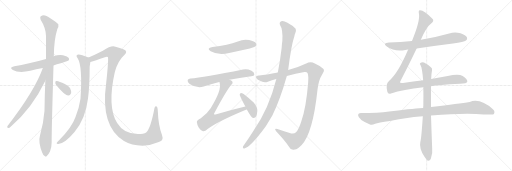
t = 0.00 s
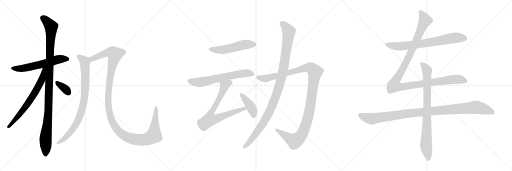
t = 2.96 s
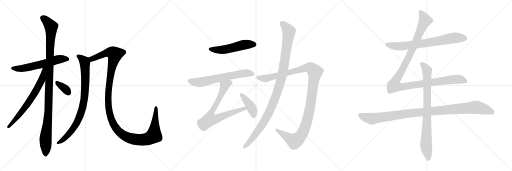
t = 5.91 s
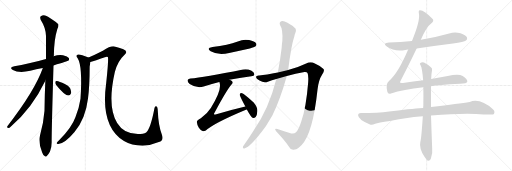
t = 8.87 s
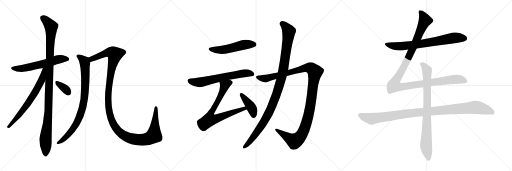
t = 11.82 s
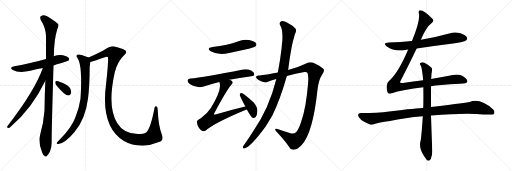
t = 14.78 s

The animated SVG that drew these frames (rendered in a browser with its animation timeline set to each time). Animation: 16 CSS @keyframes rules; one cycle of 14.78 s.

<svg version="1.1" viewBox="0 0 3072 1024" xmlns="http://www.w3.org/2000/svg">
  <g stroke="lightgray" stroke-dasharray="1,1" stroke-width="1" transform="scale(4, 4)">
    <line x1="0" y1="0" x2="256" y2="256"></line>
    <line x1="256" y1="0" x2="0" y2="256"></line>
    <line x1="128" y1="0" x2="128" y2="256"></line>
    <line x1="0" y1="128" x2="256" y2="128"></line>
    <line x1="256" y1="0" x2="512" y2="256"></line>
    <line x1="512" y1="0" x2="256" y2="256"></line>
    <line x1="384" y1="0" x2="384" y2="256"></line>
    <line x1="256" y1="128" x2="512" y2="128"></line>
    <line x1="512" y1="0" x2="768" y2="256"></line>
    <line x1="768" y1="0" x2="512" y2="256"></line>
    <line x1="640" y1="0" x2="640" y2="256"></line>
    <line x1="512" y1="128" x2="768" y2="128"></line>
  </g>
<g transform="scale(1, -1) translate(0, -850)">
   <style type="text/css">
    @keyframes keyframes0 {
      from {
       stroke: black;
       stroke-dashoffset: 592;
       stroke-width: 128;
       }
       66% {
       animation-timing-function: step-end;
       stroke: black;
       stroke-dashoffset: 0;
       stroke-width: 128;
       }
       to {
       stroke: black;
       stroke-width: 1024;
       }
       }
       #make-me-a-hanzi-animation-0 {
         animation: keyframes0 0.731771s both;
         animation-delay: 0.000000s;
         animation-timing-function: linear;
       }
    @keyframes keyframes1 {
      from {
       stroke: black;
       stroke-dashoffset: 1095;
       stroke-width: 128;
       }
       78% {
       animation-timing-function: step-end;
       stroke: black;
       stroke-dashoffset: 0;
       stroke-width: 128;
       }
       to {
       stroke: black;
       stroke-width: 1024;
       }
       }
       #make-me-a-hanzi-animation-1 {
         animation: keyframes1 1.141113s both;
         animation-delay: 0.731771s;
         animation-timing-function: linear;
       }
    @keyframes keyframes2 {
      from {
       stroke: black;
       stroke-dashoffset: 673;
       stroke-width: 128;
       }
       69% {
       animation-timing-function: step-end;
       stroke: black;
       stroke-dashoffset: 0;
       stroke-width: 128;
       }
       to {
       stroke: black;
       stroke-width: 1024;
       }
       }
       #make-me-a-hanzi-animation-2 {
         animation: keyframes2 0.797689s both;
         animation-delay: 1.872884s;
         animation-timing-function: linear;
       }
    @keyframes keyframes3 {
      from {
       stroke: black;
       stroke-dashoffset: 345;
       stroke-width: 128;
       }
       53% {
       animation-timing-function: step-end;
       stroke: black;
       stroke-dashoffset: 0;
       stroke-width: 128;
       }
       to {
       stroke: black;
       stroke-width: 1024;
       }
       }
       #make-me-a-hanzi-animation-3 {
         animation: keyframes3 0.530762s both;
         animation-delay: 2.670573s;
         animation-timing-function: linear;
       }
    @keyframes keyframes4 {
      from {
       stroke: black;
       stroke-dashoffset: 848;
       stroke-width: 128;
       }
       73% {
       animation-timing-function: step-end;
       stroke: black;
       stroke-dashoffset: 0;
       stroke-width: 128;
       }
       to {
       stroke: black;
       stroke-width: 1024;
       }
       }
       #make-me-a-hanzi-animation-4 {
         animation: keyframes4 0.940104s both;
         animation-delay: 3.201335s;
         animation-timing-function: linear;
       }
    @keyframes keyframes5 {
      from {
       stroke: black;
       stroke-dashoffset: 1297;
       stroke-width: 128;
       }
       81% {
       animation-timing-function: step-end;
       stroke: black;
       stroke-dashoffset: 0;
       stroke-width: 128;
       }
       to {
       stroke: black;
       stroke-width: 1024;
       }
       }
       #make-me-a-hanzi-animation-5 {
         animation: keyframes5 1.305501s both;
         animation-delay: 4.141439s;
         animation-timing-function: linear;
       }
    @keyframes keyframes6 {
      from {
       stroke: black;
       stroke-dashoffset: 517;
       stroke-width: 128;
       }
       63% {
       animation-timing-function: step-end;
       stroke: black;
       stroke-dashoffset: 0;
       stroke-width: 128;
       }
       to {
       stroke: black;
       stroke-width: 1024;
       }
       }
       #make-me-a-hanzi-animation-6 {
         animation: keyframes6 0.670736s both;
         animation-delay: 5.446940s;
         animation-timing-function: linear;
       }
    @keyframes keyframes7 {
      from {
       stroke: black;
       stroke-dashoffset: 640;
       stroke-width: 128;
       }
       68% {
       animation-timing-function: step-end;
       stroke: black;
       stroke-dashoffset: 0;
       stroke-width: 128;
       }
       to {
       stroke: black;
       stroke-width: 1024;
       }
       }
       #make-me-a-hanzi-animation-7 {
         animation: keyframes7 0.770833s both;
         animation-delay: 6.117676s;
         animation-timing-function: linear;
       }
    @keyframes keyframes8 {
      from {
       stroke: black;
       stroke-dashoffset: 748;
       stroke-width: 128;
       }
       71% {
       animation-timing-function: step-end;
       stroke: black;
       stroke-dashoffset: 0;
       stroke-width: 128;
       }
       to {
       stroke: black;
       stroke-width: 1024;
       }
       }
       #make-me-a-hanzi-animation-8 {
         animation: keyframes8 0.858724s both;
         animation-delay: 6.888509s;
         animation-timing-function: linear;
       }
    @keyframes keyframes9 {
      from {
       stroke: black;
       stroke-dashoffset: 410;
       stroke-width: 128;
       }
       57% {
       animation-timing-function: step-end;
       stroke: black;
       stroke-dashoffset: 0;
       stroke-width: 128;
       }
       to {
       stroke: black;
       stroke-width: 1024;
       }
       }
       #make-me-a-hanzi-animation-9 {
         animation: keyframes9 0.583659s both;
         animation-delay: 7.747233s;
         animation-timing-function: linear;
       }
    @keyframes keyframes10 {
      from {
       stroke: black;
       stroke-dashoffset: 1189;
       stroke-width: 128;
       }
       79% {
       animation-timing-function: step-end;
       stroke: black;
       stroke-dashoffset: 0;
       stroke-width: 128;
       }
       to {
       stroke: black;
       stroke-width: 1024;
       }
       }
       #make-me-a-hanzi-animation-10 {
         animation: keyframes10 1.217611s both;
         animation-delay: 8.330892s;
         animation-timing-function: linear;
       }
    @keyframes keyframes11 {
      from {
       stroke: black;
       stroke-dashoffset: 1074;
       stroke-width: 128;
       }
       78% {
       animation-timing-function: step-end;
       stroke: black;
       stroke-dashoffset: 0;
       stroke-width: 128;
       }
       to {
       stroke: black;
       stroke-width: 1024;
       }
       }
       #make-me-a-hanzi-animation-11 {
         animation: keyframes11 1.124023s both;
         animation-delay: 9.548503s;
         animation-timing-function: linear;
       }
    @keyframes keyframes12 {
      from {
       stroke: black;
       stroke-dashoffset: 726;
       stroke-width: 128;
       }
       70% {
       animation-timing-function: step-end;
       stroke: black;
       stroke-dashoffset: 0;
       stroke-width: 128;
       }
       to {
       stroke: black;
       stroke-width: 1024;
       }
       }
       #make-me-a-hanzi-animation-12 {
         animation: keyframes12 0.840820s both;
         animation-delay: 10.672526s;
         animation-timing-function: linear;
       }
    @keyframes keyframes13 {
      from {
       stroke: black;
       stroke-dashoffset: 1180;
       stroke-width: 128;
       }
       79% {
       animation-timing-function: step-end;
       stroke: black;
       stroke-dashoffset: 0;
       stroke-width: 128;
       }
       to {
       stroke: black;
       stroke-width: 1024;
       }
       }
       #make-me-a-hanzi-animation-13 {
         animation: keyframes13 1.210286s both;
         animation-delay: 11.513346s;
         animation-timing-function: linear;
       }
    @keyframes keyframes14 {
      from {
       stroke: black;
       stroke-dashoffset: 1069;
       stroke-width: 128;
       }
       78% {
       animation-timing-function: step-end;
       stroke: black;
       stroke-dashoffset: 0;
       stroke-width: 128;
       }
       to {
       stroke: black;
       stroke-width: 1024;
       }
       }
       #make-me-a-hanzi-animation-14 {
         animation: keyframes14 1.119954s both;
         animation-delay: 12.723632s;
         animation-timing-function: linear;
       }
    @keyframes keyframes15 {
      from {
       stroke: black;
       stroke-dashoffset: 837;
       stroke-width: 128;
       }
       73% {
       animation-timing-function: step-end;
       stroke: black;
       stroke-dashoffset: 0;
       stroke-width: 128;
       }
       to {
       stroke: black;
       stroke-width: 1024;
       }
       }
       #make-me-a-hanzi-animation-15 {
         animation: keyframes15 0.931152s both;
         animation-delay: 13.843586s;
         animation-timing-function: linear;
       }
</style>
<path d="M 321.0 458.5 Q 408.0 485.5 410.0 486.5 Q 417.0 493.5 413.0 502.5 Q 406.0 512.5 378.0 519.5 Q 350.0 523.5 322.0 513.5 L 276.0 496.5 Q 168.0 465.5 86.0 453.5 Q 52.0 446.5 77.0 431.5 Q 113.0 410.5 182.0 426.5 Q 216.0 435.5 257.0 442.5 L 321.0 458.5 Z" fill="lightgray"></path> 
<path d="M 272.0 366.5 Q 268.0 281.5 267.0 186.5 Q 261.0 110.5 240.0 38.5 Q 228.0 -0.5 253.0 -63.5 Q 260.0 -82.5 268.0 -85.5 Q 274.0 -92.5 282.0 -83.5 Q 289.0 -79.5 300.0 -58.5 Q 310.0 -33.5 310.0 -2.5 Q 309.0 45.5 321.0 458.5 L 322.0 513.5 Q 322.0 514.5 323.0 515.5 Q 324.0 612.5 344.0 676.5 Q 353.0 692.5 350.0 705.5 Q 343.0 715.5 288.0 750.5 Q 264.0 768.5 243.0 752.5 Q 239.0 748.5 244.0 732.5 Q 275.0 683.5 276.0 634.5 Q 276.0 570.5 276.0 496.5 L 272.0 366.5 Z" fill="lightgray"></path> 
<path d="M 257.0 442.5 Q 208.0 304.5 44.0 93.5 Q 40.0 83.5 50.0 83.5 Q 56.0 82.5 64.0 90.5 Q 193.0 201.5 272.0 366.5 C 321.0 467.5 267.0 470.5 257.0 442.5 Z" fill="lightgray"></path> 
<path d="M 337.0 341.5 Q 385.0 281.5 409.0 278.5 Q 421.0 277.5 427.0 293.5 Q 428.0 305.5 420.0 322.5 Q 410.0 338.5 389.0 346.5 Q 355.0 362.5 341.0 364.5 Q 332.0 365.5 332.0 356.5 Q 331.0 349.5 337.0 341.5 Z" fill="lightgray"></path> 
<path d="M 531.0 505.5 Q 483.0 526.5 469.0 524.5 Q 451.0 520.5 466.0 501.5 Q 496.0 453.5 483.0 258.5 Q 476.0 207.5 453.0 148.5 Q 431.0 85.5 356.0 10.5 Q 343.0 -1.5 340.0 -7.5 Q 339.0 -14.5 350.0 -13.5 Q 389.0 -10.5 447.0 58.5 Q 513.0 136.5 528.0 259.5 Q 538.0 335.5 538.0 450.5 Q 541.0 469.5 542.0 479.5 C 545.0 499.5 545.0 499.5 531.0 505.5 Z" fill="lightgray"></path> 
<path d="M 953.0 -1.5 Q 984.0 8.5 972.0 41.5 Q 950.0 96.5 947.0 183.5 Q 946.0 208.5 940.0 212.5 Q 930.0 218.5 927.0 202.5 Q 903.0 76.5 877.0 56.5 Q 862.0 46.5 827.0 46.5 Q 743.0 46.5 703.0 112.5 Q 642.0 212.5 689.0 419.5 Q 708.0 486.5 746.0 520.5 Q 771.0 544.5 740.0 555.5 Q 724.0 562.5 687.0 572.5 Q 666.0 578.5 617.0 546.5 Q 568.0 521.5 531.0 505.5 C 504.0 493.5 513.0 471.5 542.0 479.5 Q 570.0 486.5 629.0 507.5 Q 641.0 513.5 647.0 509.5 Q 653.0 500.5 637.0 351.5 Q 601.0 93.5 744.0 4.5 Q 789.0 -22.5 855.0 -23.5 Q 904.0 -22.5 953.0 -1.5 Z" fill="lightgray"></path> 
<path d="M 1275.0 569.5 Q 1235.0 562.5 1264.0 543.5 Q 1312.0 516.5 1375.0 533.5 L 1499.0 560.5 Q 1527.0 567.5 1532.0 571.5 Q 1542.0 580.5 1537.0 590.5 Q 1528.0 603.5 1495.0 610.5 Q 1461.0 617.5 1427.0 602.5 Q 1396.0 592.5 1360.0 582.5 Q 1321.0 573.5 1275.0 569.5 Z" fill="lightgray"></path> 
<path d="M 1376.0 372.5 Q 1434.0 384.5 1508.0 393.5 Q 1526.0 394.5 1526.0 403.5 Q 1527.0 416.5 1509.0 426.5 Q 1481.0 439.5 1458.0 433.5 Q 1220.0 384.5 1143.0 379.5 Q 1130.0 378.5 1126.0 370.5 Q 1123.0 358.5 1138.0 347.5 Q 1180.0 319.5 1222.0 331.5 Q 1273.0 347.5 1316.0 358.5 L 1376.0 372.5 Z" fill="lightgray"></path> 
<path d="M 1472.0 211.5 Q 1385.0 190.5 1293.0 164.5 Q 1286.0 163.5 1285.0 164.5 Q 1282.0 167.5 1288.0 175.5 Q 1358.0 307.5 1389.0 343.5 Q 1401.0 356.5 1391.0 365.5 Q 1385.0 369.5 1376.0 372.5 C 1349.0 385.5 1309.0 387.5 1316.0 358.5 Q 1317.0 357.5 1318.0 352.5 Q 1331.0 309.5 1265.0 203.5 Q 1246.0 172.5 1205.0 141.5 Q 1180.0 128.5 1181.0 118.5 Q 1182.0 102.5 1193.0 84.5 Q 1205.0 66.5 1218.0 63.5 Q 1225.0 62.5 1235.0 67.5 Q 1284.0 112.5 1479.0 193.5 Q 1479.0 194.5 1481.0 194.5 C 1509.0 206.5 1501.0 218.5 1472.0 211.5 Z" fill="lightgray"></path> 
<path d="M 1481.0 194.5 Q 1506.0 148.5 1518.0 142.5 Q 1527.0 141.5 1534.0 148.5 Q 1543.0 158.5 1544.0 184.5 Q 1547.0 206.5 1522.0 236.5 Q 1494.0 261.5 1462.0 286.5 Q 1452.0 293.5 1446.0 293.5 Q 1440.0 292.5 1438.0 282.5 Q 1438.0 276.5 1472.0 211.5 L 1481.0 194.5 Z" fill="lightgray"></path> 
<path d="M 1721.0 394.5 Q 1773.0 410.5 1827.0 418.5 Q 1842.0 419.5 1845.0 412.5 Q 1852.0 397.5 1849.0 355.5 Q 1837.0 204.5 1808.0 123.5 Q 1793.0 74.5 1776.0 57.5 Q 1764.0 44.5 1738.0 52.5 Q 1699.0 64.5 1665.0 76.5 Q 1641.0 83.5 1658.0 61.5 Q 1707.0 9.5 1735.0 -30.5 Q 1745.0 -52.5 1768.0 -46.5 Q 1787.0 -43.5 1810.0 -18.5 Q 1877.0 50.5 1905.0 312.5 Q 1911.0 370.5 1933.0 404.5 Q 1949.0 426.5 1941.0 436.5 Q 1925.0 455.5 1889.0 470.5 Q 1864.0 483.5 1837.0 470.5 Q 1791.0 448.5 1729.0 430.5 L 1667.0 415.5 Q 1597.0 400.5 1555.0 398.5 Q 1536.0 399.5 1536.0 389.5 Q 1535.0 379.5 1557.0 367.5 Q 1584.0 351.5 1607.0 360.5 Q 1631.0 369.5 1658.0 376.5 L 1721.0 394.5 Z" fill="lightgray"></path> 
<path d="M 1658.0 376.5 Q 1613.0 196.5 1522.0 68.5 Q 1495.0 25.5 1466.0 -15.5 Q 1460.0 -22.5 1458.0 -28.5 Q 1454.0 -41.5 1466.0 -39.5 Q 1502.0 -33.5 1595.0 93.5 L 1634.0 158.5 Q 1679.0 246.5 1721.0 394.5 L 1729.0 430.5 Q 1747.0 577.5 1767.0 636.5 Q 1767.0 642.5 1770.0 647.5 Q 1780.0 663.5 1774.0 678.5 Q 1756.0 697.5 1722.0 715.5 Q 1701.0 728.5 1687.0 723.5 Q 1674.0 716.5 1680.0 700.5 Q 1698.0 675.5 1694.0 604.5 Q 1691.0 586.5 1690.0 564.5 Q 1681.0 486.5 1667.0 415.5 L 1658.0 376.5 Z" fill="lightgray"></path> 
<path d="M 2500.0 559.5 Q 2606.0 575.5 2718.0 589.5 Q 2785.0 599.5 2796.0 608.5 Q 2806.0 615.5 2802.0 626.5 Q 2795.0 641.5 2763.0 651.5 Q 2729.0 661.5 2695.0 650.5 Q 2617.0 628.5 2534.0 614.5 Q 2530.0 614.5 2525.0 612.5 L 2472.0 605.5 Q 2405.0 599.5 2334.0 596.5 Q 2292.0 593.5 2321.0 572.5 Q 2366.0 539.5 2432.0 551.5 Q 2439.0 552.5 2449.0 553.5 L 2500.0 559.5 Z" fill="lightgray"></path> 
<path d="M 2539.0 369.5 Q 2481.0 362.5 2418.0 353.5 Q 2402.0 352.5 2400.0 355.5 Q 2399.0 358.5 2406.0 371.5 Q 2442.0 438.5 2500.0 559.5 L 2525.0 612.5 Q 2558.0 690.5 2587.0 710.5 Q 2606.0 723.5 2596.0 736.5 Q 2545.0 790.5 2519.0 789.5 Q 2509.0 789.5 2514.0 766.5 Q 2521.0 724.5 2472.0 605.5 L 2449.0 553.5 Q 2388.0 409.5 2334.0 365.5 Q 2312.0 349.5 2324.0 300.5 Q 2328.0 284.5 2346.0 290.5 Q 2418.0 314.5 2540.0 327.5 L 2586.0 333.5 Q 2628.0 342.5 2760.0 348.5 Q 2802.0 349.5 2804.0 362.5 Q 2805.0 377.5 2776.0 395.5 Q 2752.0 410.5 2686.0 395.5 L 2587.0 376.5 L 2539.0 369.5 Z" fill="lightgray"></path> 
<path d="M 2539.0 203.5 Q 2508.0 203.5 2335.0 182.5 Q 2268.0 172.5 2165.0 172.5 Q 2150.0 172.5 2148.0 160.5 Q 2148.0 147.5 2168.0 131.5 Q 2186.0 118.5 2220.0 104.5 Q 2232.0 100.5 2251.0 108.5 Q 2267.0 114.5 2340.0 125.5 Q 2428.0 144.5 2537.0 153.5 L 2586.0 157.5 Q 2802.0 175.5 2901.0 163.5 Q 2958.0 163.5 2962.0 165.5 Q 2962.0 166.5 2963.0 166.5 Q 2972.0 181.5 2959.0 194.5 Q 2881.0 264.5 2818.0 239.5 Q 2757.0 230.5 2586.0 208.5 L 2539.0 203.5 Z" fill="lightgray"></path> 
<path d="M 2587.0 376.5 Q 2588.0 409.5 2592.0 428.5 Q 2595.0 440.5 2587.0 446.5 Q 2563.0 467.5 2544.0 476.5 Q 2531.0 480.5 2522.0 472.5 Q 2516.0 468.5 2524.0 458.5 Q 2533.0 443.5 2539.0 369.5 L 2540.0 327.5 Q 2541.0 278.5 2540.0 216.5 Q 2539.0 210.5 2539.0 203.5 L 2537.0 153.5 Q 2528.0 17.5 2522.0 -0.5 Q 2513.0 -39.5 2548.0 -90.5 Q 2560.0 -109.5 2568.0 -113.5 Q 2580.0 -114.5 2585.0 -101.5 Q 2597.0 -68.5 2593.0 -38.5 Q 2589.0 64.5 2586.0 157.5 L 2586.0 208.5 L 2586.0 333.5 L 2587.0 376.5 Z" fill="lightgray"></path> 
      <clipPath id="make-me-a-hanzi-clip-0">
      <path d="M 321.0 458.5 Q 408.0 485.5 410.0 486.5 Q 417.0 493.5 413.0 502.5 Q 406.0 512.5 378.0 519.5 Q 350.0 523.5 322.0 513.5 L 276.0 496.5 Q 168.0 465.5 86.0 453.5 Q 52.0 446.5 77.0 431.5 Q 113.0 410.5 182.0 426.5 Q 216.0 435.5 257.0 442.5 L 321.0 458.5 Z" fill="lightgray"></path>
      </clipPath>
      <path clip-path="url(#make-me-a-hanzi-clip-0)" d="M 79.0 443.5 L 99.0 438.5 L 150.0 442.5 L 358.0 496.5 L 394.0 498.5 L 406.0 493.5 " fill="none" id="make-me-a-hanzi-animation-0" stroke-dasharray="464 928" stroke-linecap="round"></path>

      <clipPath id="make-me-a-hanzi-clip-1">
      <path d="M 272.0 366.5 Q 268.0 281.5 267.0 186.5 Q 261.0 110.5 240.0 38.5 Q 228.0 -0.5 253.0 -63.5 Q 260.0 -82.5 268.0 -85.5 Q 274.0 -92.5 282.0 -83.5 Q 289.0 -79.5 300.0 -58.5 Q 310.0 -33.5 310.0 -2.5 Q 309.0 45.5 321.0 458.5 L 322.0 513.5 Q 322.0 514.5 323.0 515.5 Q 324.0 612.5 344.0 676.5 Q 353.0 692.5 350.0 705.5 Q 343.0 715.5 288.0 750.5 Q 264.0 768.5 243.0 752.5 Q 239.0 748.5 244.0 732.5 Q 275.0 683.5 276.0 634.5 Q 276.0 570.5 276.0 496.5 L 272.0 366.5 Z" fill="lightgray"></path>
      </clipPath>
      <path clip-path="url(#make-me-a-hanzi-clip-1)" d="M 255.0 745.5 L 307.0 690.5 L 291.0 189.5 L 273.0 14.5 L 273.0 -71.5 " fill="none" id="make-me-a-hanzi-animation-1" stroke-dasharray="967 1934" stroke-linecap="round"></path>

      <clipPath id="make-me-a-hanzi-clip-2">
      <path d="M 257.0 442.5 Q 208.0 304.5 44.0 93.5 Q 40.0 83.5 50.0 83.5 Q 56.0 82.5 64.0 90.5 Q 193.0 201.5 272.0 366.5 C 321.0 467.5 267.0 470.5 257.0 442.5 Z" fill="lightgray"></path>
      </clipPath>
      <path clip-path="url(#make-me-a-hanzi-clip-2)" d="M 271.0 440.5 L 263.0 434.5 L 250.0 368.5 L 212.0 298.5 L 152.0 207.5 L 54.0 92.5 " fill="none" id="make-me-a-hanzi-animation-2" stroke-dasharray="545 1090" stroke-linecap="round"></path>

      <clipPath id="make-me-a-hanzi-clip-3">
      <path d="M 337.0 341.5 Q 385.0 281.5 409.0 278.5 Q 421.0 277.5 427.0 293.5 Q 428.0 305.5 420.0 322.5 Q 410.0 338.5 389.0 346.5 Q 355.0 362.5 341.0 364.5 Q 332.0 365.5 332.0 356.5 Q 331.0 349.5 337.0 341.5 Z" fill="lightgray"></path>
      </clipPath>
      <path clip-path="url(#make-me-a-hanzi-clip-3)" d="M 343.0 353.5 L 392.0 317.5 L 409.0 295.5 " fill="none" id="make-me-a-hanzi-animation-3" stroke-dasharray="217 434" stroke-linecap="round"></path>

      <clipPath id="make-me-a-hanzi-clip-4">
      <path d="M 531.0 505.5 Q 483.0 526.5 469.0 524.5 Q 451.0 520.5 466.0 501.5 Q 496.0 453.5 483.0 258.5 Q 476.0 207.5 453.0 148.5 Q 431.0 85.5 356.0 10.5 Q 343.0 -1.5 340.0 -7.5 Q 339.0 -14.5 350.0 -13.5 Q 389.0 -10.5 447.0 58.5 Q 513.0 136.5 528.0 259.5 Q 538.0 335.5 538.0 450.5 Q 541.0 469.5 542.0 479.5 C 545.0 499.5 545.0 499.5 531.0 505.5 Z" fill="lightgray"></path>
      </clipPath>
      <path clip-path="url(#make-me-a-hanzi-clip-4)" d="M 470.0 512.5 L 487.0 503.5 L 510.0 475.5 L 511.0 323.5 L 496.0 206.5 L 471.0 134.5 L 437.0 75.5 L 390.0 22.5 L 347.0 -6.5 " fill="none" id="make-me-a-hanzi-animation-4" stroke-dasharray="720 1440" stroke-linecap="round"></path>

      <clipPath id="make-me-a-hanzi-clip-5">
      <path d="M 953.0 -1.5 Q 984.0 8.5 972.0 41.5 Q 950.0 96.5 947.0 183.5 Q 946.0 208.5 940.0 212.5 Q 930.0 218.5 927.0 202.5 Q 903.0 76.5 877.0 56.5 Q 862.0 46.5 827.0 46.5 Q 743.0 46.5 703.0 112.5 Q 642.0 212.5 689.0 419.5 Q 708.0 486.5 746.0 520.5 Q 771.0 544.5 740.0 555.5 Q 724.0 562.5 687.0 572.5 Q 666.0 578.5 617.0 546.5 Q 568.0 521.5 531.0 505.5 C 504.0 493.5 513.0 471.5 542.0 479.5 Q 570.0 486.5 629.0 507.5 Q 641.0 513.5 647.0 509.5 Q 653.0 500.5 637.0 351.5 Q 601.0 93.5 744.0 4.5 Q 789.0 -22.5 855.0 -23.5 Q 904.0 -22.5 953.0 -1.5 Z" fill="lightgray"></path>
      </clipPath>
      <path clip-path="url(#make-me-a-hanzi-clip-5)" d="M 540.0 501.5 L 551.0 497.5 L 656.0 537.5 L 679.0 533.5 L 690.0 524.5 L 655.0 363.5 L 648.0 257.5 L 651.0 203.5 L 665.0 141.5 L 682.0 103.5 L 704.0 70.5 L 732.0 45.5 L 764.0 26.5 L 821.0 12.5 L 873.0 14.5 L 918.0 32.5 L 925.0 45.5 L 935.0 205.5 " fill="none" id="make-me-a-hanzi-animation-5" stroke-dasharray="1169 2338" stroke-linecap="round"></path>

      <clipPath id="make-me-a-hanzi-clip-6">
      <path d="M 1275.0 569.5 Q 1235.0 562.5 1264.0 543.5 Q 1312.0 516.5 1375.0 533.5 L 1499.0 560.5 Q 1527.0 567.5 1532.0 571.5 Q 1542.0 580.5 1537.0 590.5 Q 1528.0 603.5 1495.0 610.5 Q 1461.0 617.5 1427.0 602.5 Q 1396.0 592.5 1360.0 582.5 Q 1321.0 573.5 1275.0 569.5 Z" fill="lightgray"></path>
      </clipPath>
      <path clip-path="url(#make-me-a-hanzi-clip-6)" d="M 1267.0 557.5 L 1330.0 551.5 L 1464.0 583.5 L 1524.0 583.5 " fill="none" id="make-me-a-hanzi-animation-6" stroke-dasharray="389 778" stroke-linecap="round"></path>

      <clipPath id="make-me-a-hanzi-clip-7">
      <path d="M 1376.0 372.5 Q 1434.0 384.5 1508.0 393.5 Q 1526.0 394.5 1526.0 403.5 Q 1527.0 416.5 1509.0 426.5 Q 1481.0 439.5 1458.0 433.5 Q 1220.0 384.5 1143.0 379.5 Q 1130.0 378.5 1126.0 370.5 Q 1123.0 358.5 1138.0 347.5 Q 1180.0 319.5 1222.0 331.5 Q 1273.0 347.5 1316.0 358.5 L 1376.0 372.5 Z" fill="lightgray"></path>
      </clipPath>
      <path clip-path="url(#make-me-a-hanzi-clip-7)" d="M 1137.0 365.5 L 1200.0 356.5 L 1427.0 406.5 L 1475.0 412.5 L 1514.0 406.5 " fill="none" id="make-me-a-hanzi-animation-7" stroke-dasharray="512 1024" stroke-linecap="round"></path>

      <clipPath id="make-me-a-hanzi-clip-8">
      <path d="M 1472.0 211.5 Q 1385.0 190.5 1293.0 164.5 Q 1286.0 163.5 1285.0 164.5 Q 1282.0 167.5 1288.0 175.5 Q 1358.0 307.5 1389.0 343.5 Q 1401.0 356.5 1391.0 365.5 Q 1385.0 369.5 1376.0 372.5 C 1349.0 385.5 1309.0 387.5 1316.0 358.5 Q 1317.0 357.5 1318.0 352.5 Q 1331.0 309.5 1265.0 203.5 Q 1246.0 172.5 1205.0 141.5 Q 1180.0 128.5 1181.0 118.5 Q 1182.0 102.5 1193.0 84.5 Q 1205.0 66.5 1218.0 63.5 Q 1225.0 62.5 1235.0 67.5 Q 1284.0 112.5 1479.0 193.5 Q 1479.0 194.5 1481.0 194.5 C 1509.0 206.5 1501.0 218.5 1472.0 211.5 Z" fill="lightgray"></path>
      </clipPath>
      <path clip-path="url(#make-me-a-hanzi-clip-8)" d="M 1382.0 355.5 L 1348.0 336.5 L 1325.0 278.5 L 1262.0 162.5 L 1259.0 133.5 L 1289.0 136.5 L 1453.0 196.5 L 1478.0 198.5 " fill="none" id="make-me-a-hanzi-animation-8" stroke-dasharray="620 1240" stroke-linecap="round"></path>

      <clipPath id="make-me-a-hanzi-clip-9">
      <path d="M 1481.0 194.5 Q 1506.0 148.5 1518.0 142.5 Q 1527.0 141.5 1534.0 148.5 Q 1543.0 158.5 1544.0 184.5 Q 1547.0 206.5 1522.0 236.5 Q 1494.0 261.5 1462.0 286.5 Q 1452.0 293.5 1446.0 293.5 Q 1440.0 292.5 1438.0 282.5 Q 1438.0 276.5 1472.0 211.5 L 1481.0 194.5 Z" fill="lightgray"></path>
      </clipPath>
      <path clip-path="url(#make-me-a-hanzi-clip-9)" d="M 1447.0 284.5 L 1505.0 212.5 L 1519.0 179.5 L 1521.0 153.5 " fill="none" id="make-me-a-hanzi-animation-9" stroke-dasharray="282 564" stroke-linecap="round"></path>

      <clipPath id="make-me-a-hanzi-clip-10">
      <path d="M 1721.0 394.5 Q 1773.0 410.5 1827.0 418.5 Q 1842.0 419.5 1845.0 412.5 Q 1852.0 397.5 1849.0 355.5 Q 1837.0 204.5 1808.0 123.5 Q 1793.0 74.5 1776.0 57.5 Q 1764.0 44.5 1738.0 52.5 Q 1699.0 64.5 1665.0 76.5 Q 1641.0 83.5 1658.0 61.5 Q 1707.0 9.5 1735.0 -30.5 Q 1745.0 -52.5 1768.0 -46.5 Q 1787.0 -43.5 1810.0 -18.5 Q 1877.0 50.5 1905.0 312.5 Q 1911.0 370.5 1933.0 404.5 Q 1949.0 426.5 1941.0 436.5 Q 1925.0 455.5 1889.0 470.5 Q 1864.0 483.5 1837.0 470.5 Q 1791.0 448.5 1729.0 430.5 L 1667.0 415.5 Q 1597.0 400.5 1555.0 398.5 Q 1536.0 399.5 1536.0 389.5 Q 1535.0 379.5 1557.0 367.5 Q 1584.0 351.5 1607.0 360.5 Q 1631.0 369.5 1658.0 376.5 L 1721.0 394.5 Z" fill="lightgray"></path>
      </clipPath>
      <path clip-path="url(#make-me-a-hanzi-clip-10)" d="M 1546.0 387.5 L 1596.0 380.5 L 1842.0 444.5 L 1870.0 439.5 L 1890.0 420.5 L 1860.0 198.5 L 1844.0 129.5 L 1807.0 38.5 L 1787.0 16.5 L 1766.0 5.5 L 1658.0 70.5 " fill="none" id="make-me-a-hanzi-animation-10" stroke-dasharray="1061 2122" stroke-linecap="round"></path>

      <clipPath id="make-me-a-hanzi-clip-11">
      <path d="M 1658.0 376.5 Q 1613.0 196.5 1522.0 68.5 Q 1495.0 25.5 1466.0 -15.5 Q 1460.0 -22.5 1458.0 -28.5 Q 1454.0 -41.5 1466.0 -39.5 Q 1502.0 -33.5 1595.0 93.5 L 1634.0 158.5 Q 1679.0 246.5 1721.0 394.5 L 1729.0 430.5 Q 1747.0 577.5 1767.0 636.5 Q 1767.0 642.5 1770.0 647.5 Q 1780.0 663.5 1774.0 678.5 Q 1756.0 697.5 1722.0 715.5 Q 1701.0 728.5 1687.0 723.5 Q 1674.0 716.5 1680.0 700.5 Q 1698.0 675.5 1694.0 604.5 Q 1691.0 586.5 1690.0 564.5 Q 1681.0 486.5 1667.0 415.5 L 1658.0 376.5 Z" fill="lightgray"></path>
      </clipPath>
      <path clip-path="url(#make-me-a-hanzi-clip-11)" d="M 1694.0 708.5 L 1733.0 662.5 L 1702.0 444.5 L 1677.0 340.5 L 1620.0 186.5 L 1570.0 96.5 L 1509.0 14.5 L 1467.0 -30.5 " fill="none" id="make-me-a-hanzi-animation-11" stroke-dasharray="946 1892" stroke-linecap="round"></path>

      <clipPath id="make-me-a-hanzi-clip-12">
      <path d="M 2500.0 559.5 Q 2606.0 575.5 2718.0 589.5 Q 2785.0 599.5 2796.0 608.5 Q 2806.0 615.5 2802.0 626.5 Q 2795.0 641.5 2763.0 651.5 Q 2729.0 661.5 2695.0 650.5 Q 2617.0 628.5 2534.0 614.5 Q 2530.0 614.5 2525.0 612.5 L 2472.0 605.5 Q 2405.0 599.5 2334.0 596.5 Q 2292.0 593.5 2321.0 572.5 Q 2366.0 539.5 2432.0 551.5 Q 2439.0 552.5 2449.0 553.5 L 2500.0 559.5 Z" fill="lightgray"></path>
      </clipPath>
      <path clip-path="url(#make-me-a-hanzi-clip-12)" d="M 2324.0 586.5 L 2394.0 573.5 L 2519.0 586.5 L 2729.0 624.5 L 2789.0 620.5 " fill="none" id="make-me-a-hanzi-animation-12" stroke-dasharray="598 1196" stroke-linecap="round"></path>

      <clipPath id="make-me-a-hanzi-clip-13">
      <path d="M 2539.0 369.5 Q 2481.0 362.5 2418.0 353.5 Q 2402.0 352.5 2400.0 355.5 Q 2399.0 358.5 2406.0 371.5 Q 2442.0 438.5 2500.0 559.5 L 2525.0 612.5 Q 2558.0 690.5 2587.0 710.5 Q 2606.0 723.5 2596.0 736.5 Q 2545.0 790.5 2519.0 789.5 Q 2509.0 789.5 2514.0 766.5 Q 2521.0 724.5 2472.0 605.5 L 2449.0 553.5 Q 2388.0 409.5 2334.0 365.5 Q 2312.0 349.5 2324.0 300.5 Q 2328.0 284.5 2346.0 290.5 Q 2418.0 314.5 2540.0 327.5 L 2586.0 333.5 Q 2628.0 342.5 2760.0 348.5 Q 2802.0 349.5 2804.0 362.5 Q 2805.0 377.5 2776.0 395.5 Q 2752.0 410.5 2686.0 395.5 L 2587.0 376.5 L 2539.0 369.5 Z" fill="lightgray"></path>
      </clipPath>
      <path clip-path="url(#make-me-a-hanzi-clip-13)" d="M 2522.0 779.5 L 2542.0 750.5 L 2549.0 725.5 L 2462.0 527.5 L 2373.0 363.5 L 2366.0 336.5 L 2412.0 330.5 L 2720.0 374.5 L 2755.0 375.5 L 2793.0 365.5 " fill="none" id="make-me-a-hanzi-animation-13" stroke-dasharray="1052 2104" stroke-linecap="round"></path>

      <clipPath id="make-me-a-hanzi-clip-14">
      <path d="M 2539.0 203.5 Q 2508.0 203.5 2335.0 182.5 Q 2268.0 172.5 2165.0 172.5 Q 2150.0 172.5 2148.0 160.5 Q 2148.0 147.5 2168.0 131.5 Q 2186.0 118.5 2220.0 104.5 Q 2232.0 100.5 2251.0 108.5 Q 2267.0 114.5 2340.0 125.5 Q 2428.0 144.5 2537.0 153.5 L 2586.0 157.5 Q 2802.0 175.5 2901.0 163.5 Q 2958.0 163.5 2962.0 165.5 Q 2962.0 166.5 2963.0 166.5 Q 2972.0 181.5 2959.0 194.5 Q 2881.0 264.5 2818.0 239.5 Q 2757.0 230.5 2586.0 208.5 L 2539.0 203.5 Z" fill="lightgray"></path>
      </clipPath>
      <path clip-path="url(#make-me-a-hanzi-clip-14)" d="M 2161.0 158.5 L 2229.0 138.5 L 2420.0 167.5 L 2844.0 206.5 L 2920.0 191.5 L 2949.0 180.5 L 2959.0 169.5 " fill="none" id="make-me-a-hanzi-animation-14" stroke-dasharray="941 1882" stroke-linecap="round"></path>

      <clipPath id="make-me-a-hanzi-clip-15">
      <path d="M 2587.0 376.5 Q 2588.0 409.5 2592.0 428.5 Q 2595.0 440.5 2587.0 446.5 Q 2563.0 467.5 2544.0 476.5 Q 2531.0 480.5 2522.0 472.5 Q 2516.0 468.5 2524.0 458.5 Q 2533.0 443.5 2539.0 369.5 L 2540.0 327.5 Q 2541.0 278.5 2540.0 216.5 Q 2539.0 210.5 2539.0 203.5 L 2537.0 153.5 Q 2528.0 17.5 2522.0 -0.5 Q 2513.0 -39.5 2548.0 -90.5 Q 2560.0 -109.5 2568.0 -113.5 Q 2580.0 -114.5 2585.0 -101.5 Q 2597.0 -68.5 2593.0 -38.5 Q 2589.0 64.5 2586.0 157.5 L 2586.0 208.5 L 2586.0 333.5 L 2587.0 376.5 Z" fill="lightgray"></path>
      </clipPath>
      <path clip-path="url(#make-me-a-hanzi-clip-15)" d="M 2531.0 466.5 L 2562.0 428.5 L 2564.0 216.5 L 2556.0 -19.5 L 2571.0 -101.5 " fill="none" id="make-me-a-hanzi-animation-15" stroke-dasharray="709 1418" stroke-linecap="round"></path>

</g>
</svg>
